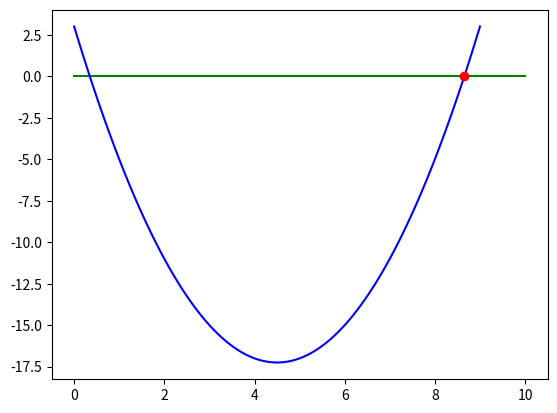

Reproduce this figure in Python.
import matplotlib.pyplot as plt
import numpy as n


def f(x):
    return (x*x)-(9*x)+3

def F(x):
    return (2*x)-9

Es=0.005
Ea=1
prev_x=9


while Ea>Es:
    x=prev_x-(f(prev_x)/F(prev_x))
    print(x,"\n")
    Ea=abs((x-prev_x)/x)*100
    print("Ea: ",Ea)
    prev_x=x
    
range_val=n.linspace(0,9,100) 
plt.plot([0,10],[0,0],"g")   
plt.plot(range_val,f(range_val),"b")
plt.plot(x,f(x),"ro")
plt.show()   

